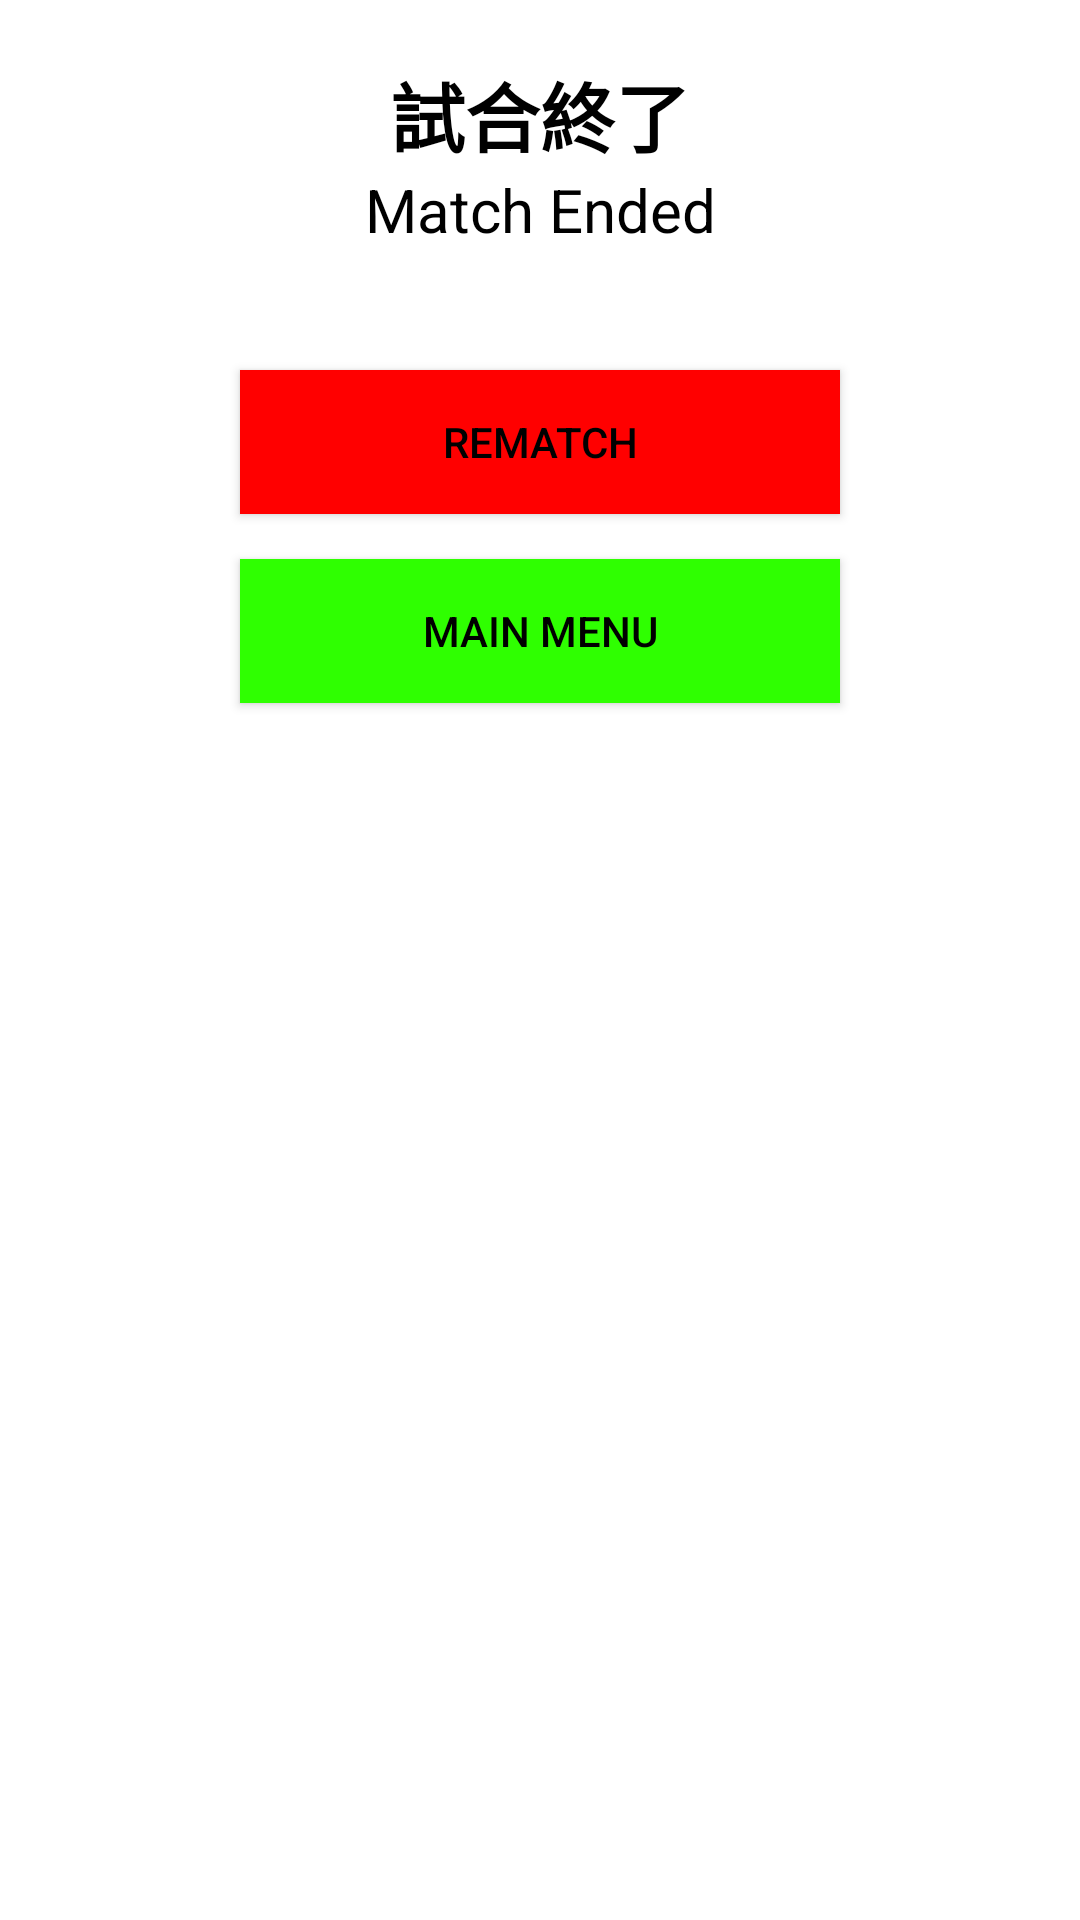

This screen was rendered from an Android layout file. Write that file and the resources it references.
<!-- AndroidManifest.xml: application theme Theme.Binar_ch5_challenge_suit -->
<!-- res/layout/dialog.xml -->
<?xml version="1.0" encoding="utf-8"?>
<androidx.constraintlayout.widget.ConstraintLayout xmlns:android="http://schemas.android.com/apk/res/android"
    xmlns:app="http://schemas.android.com/apk/res-auto"
    xmlns:tools="http://schemas.android.com/tools"
    android:layout_width="match_parent"
    android:layout_height="match_parent"
    android:padding="20dp">

    <TextView
        android:id="@+id/dialog_title_jp"
        android:layout_width="wrap_content"
        android:layout_height="wrap_content"
        android:text="試合終了"
        android:textColor="@color/black"
        android:textSize="25sp"
        android:textStyle="bold"
        app:layout_constraintEnd_toEndOf="parent"
        app:layout_constraintStart_toStartOf="parent"
        app:layout_constraintTop_toTopOf="parent"
        app:layout_constraintHorizontal_bias="0.5"/>

    <TextView
        android:id="@+id/dialog_title_en"
        android:layout_width="wrap_content"
        android:layout_height="wrap_content"
        android:text="Match Ended"
        android:textColor="@color/black"
        android:textSize="20sp"
        app:layout_constraintEnd_toEndOf="parent"
        app:layout_constraintStart_toStartOf="parent"
        app:layout_constraintTop_toBottomOf="@+id/dialog_title_jp" />

    <androidx.appcompat.widget.AppCompatButton
        android:id="@+id/btn_rematch"
        android:layout_width="200dp"
        android:layout_height="wrap_content"
        android:layout_marginTop="40dp"
        android:background="#FF0000"
        android:text="Rematch"
        android:textColor="@color/black"
        app:layout_constraintEnd_toEndOf="parent"
        app:layout_constraintStart_toStartOf="parent"
        app:layout_constraintTop_toBottomOf="@+id/dialog_title_en"/>

    <androidx.appcompat.widget.AppCompatButton
        android:id="@+id/btn_menu"
        android:layout_width="200dp"
        android:layout_height="wrap_content"
        android:background="#2FFF01"
        android:layout_marginTop="15dp"
        android:text="Main Menu"
        android:textColor="@color/black"
        app:layout_constraintEnd_toEndOf="parent"
        app:layout_constraintStart_toStartOf="parent"
        app:layout_constraintTop_toBottomOf="@+id/btn_rematch" />



</androidx.constraintlayout.widget.ConstraintLayout>
<!-- resources referenced by this layout -->
<resources>
  <style name="Theme.Binar_ch5_challenge_suit" parent="Theme.MaterialComponents.DayNight.DarkActionBar">
          
          <item name="colorPrimary">@color/purple_500</item>
          <item name="colorPrimaryVariant">@color/purple_700</item>
          <item name="colorOnPrimary">@color/white</item>
          
          <item name="colorSecondary">@color/teal_200</item>
          <item name="colorSecondaryVariant">@color/teal_700</item>
          <item name="colorOnSecondary">@color/black</item>
          
          <item name="android:statusBarColor">?attr/colorPrimaryVariant</item>
          
      </style>
  <!-- not gathered from this repository: default colours our renderer supplied (Android Studio template values) -->
  <color name="purple_500">#FF6200EE</color>
  <color name="purple_700">#FF3700B3</color>
  <color name="teal_200">#FF03DAC5</color>
  <color name="teal_700">#FF018786</color>
  <color name="black">#FF000000</color>
  <color name="white">#FFFFFFFF</color>
</resources>
